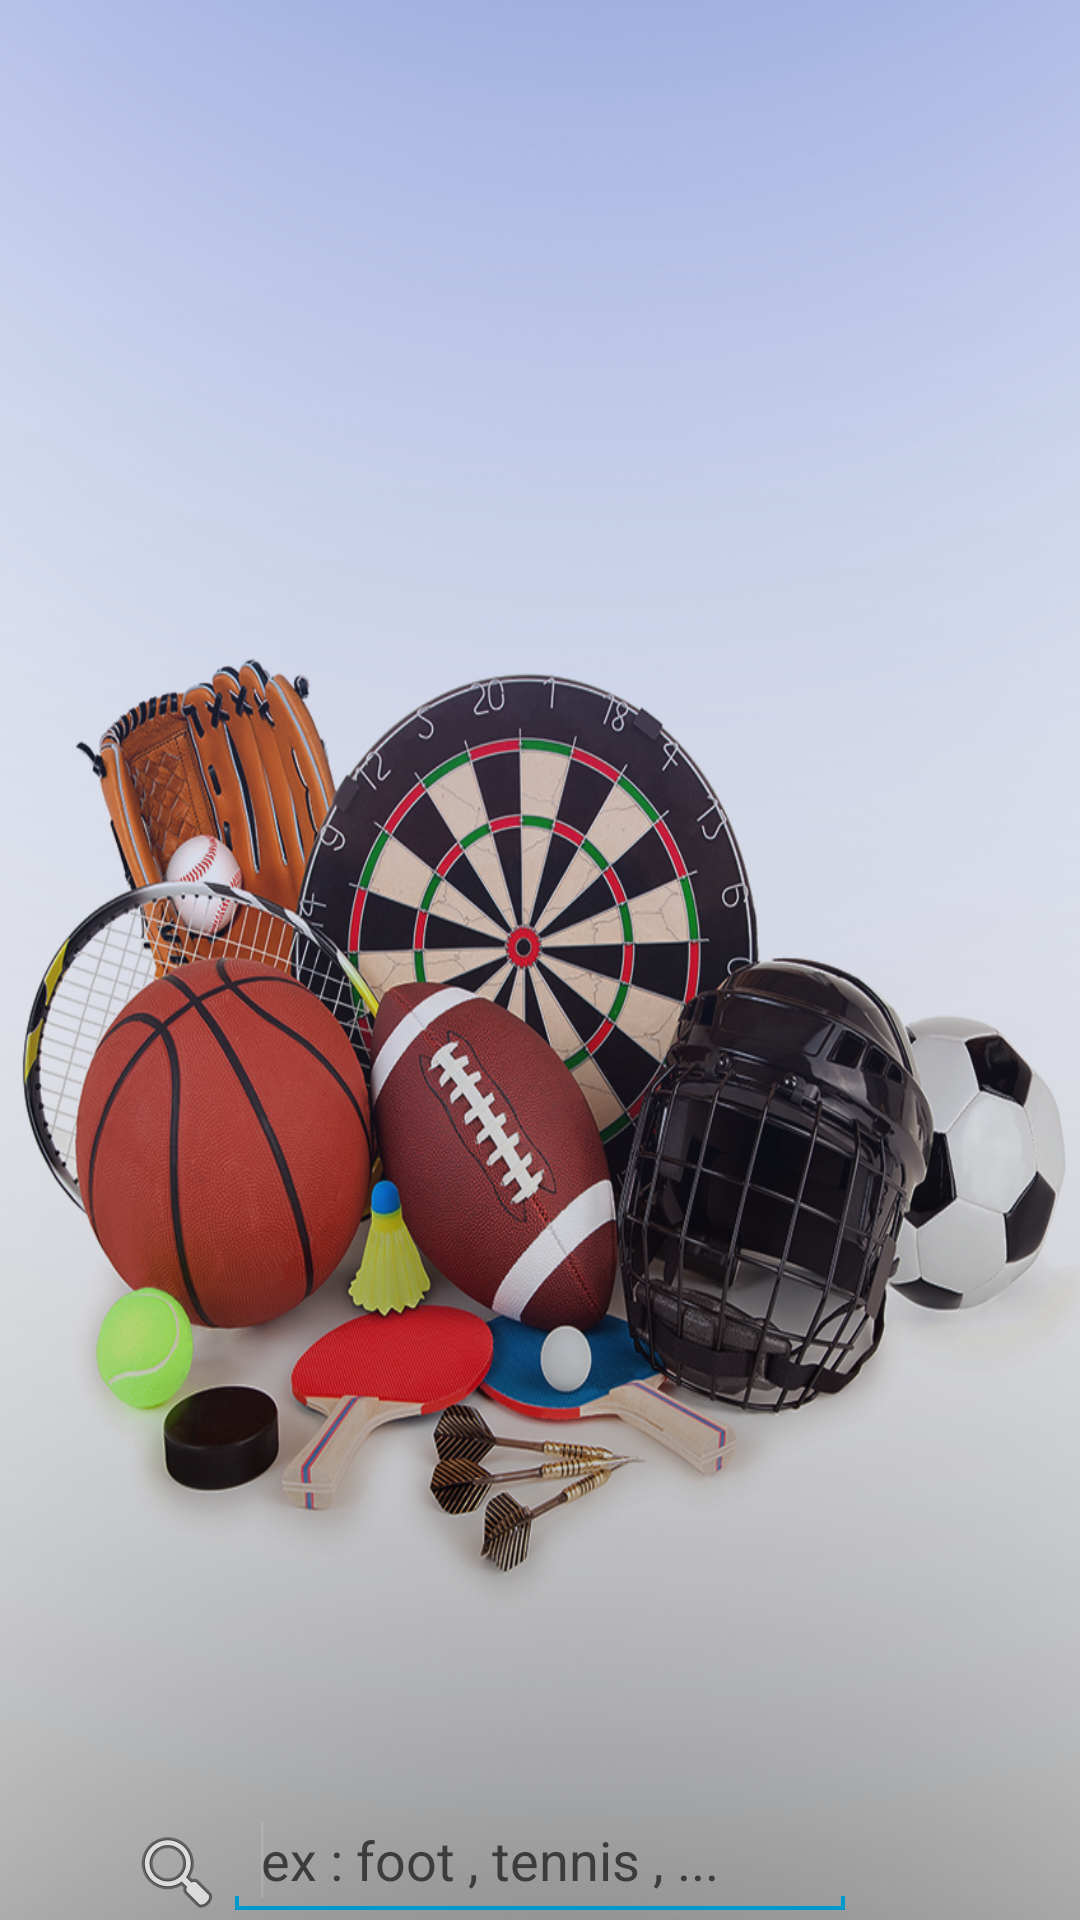

Write the Android layout XML for this screen, with the resource values it uses.
<!-- AndroidManifest.xml: application theme android:Theme.Holo.NoActionBar -->
<!-- res/layout/activity_activite_liste.xml -->
<RelativeLayout xmlns:android="http://schemas.android.com/apk/res/android"
    xmlns:tools="http://schemas.android.com/tools"
    android:layout_width="match_parent"
    android:layout_height="match_parent"
    android:background="@drawable/multisport2"
    android:paddingBottom="@dimen/activity_vertical_margin"
    android:paddingLeft="@dimen/activity_horizontal_margin"
    android:paddingRight="@dimen/activity_horizontal_margin"
    android:paddingTop="@dimen/activity_vertical_margin"
    tools:context="com.example.calorie.CategorieDetailleListe" >

    <EditText
        android:id="@+id/editText1"
        android:layout_width="wrap_content"
        android:layout_height="wrap_content"
        android:layout_alignParentBottom="true"
        android:layout_centerHorizontal="true"
        android:ems="10"
        android:hint="ex : foot , tennis , ... "
        android:textColorHint="#ff3c3c3c"
        android:textColor="#ff424242"
        android:focusableInTouchMode="true"
        >

        <requestFocus />
    </EditText>

    <ListView
        android:id="@+id/listeactivity"
        android:layout_width="match_parent"
        android:layout_height="wrap_content"
        android:layout_above="@+id/editText1"
        android:layout_alignParentLeft="true"
        android:layout_alignParentTop="true" >

    </ListView>

    <ImageView
        android:id="@+id/deletebutton"
        android:layout_width="wrap_content"
        android:layout_height="wrap_content"
        android:layout_alignBottom="@+id/editText1"
        android:layout_toLeftOf="@+id/editText1"
        android:maxHeight="50dp"
        android:maxWidth="50dp"
        android:src="@android:drawable/ic_menu_search" />

</RelativeLayout>
<!-- resources referenced by this layout -->
<resources>
  <!-- drawable multisport2: png bitmap (drawable-hdpi, 863208 bytes) -->
</resources>
